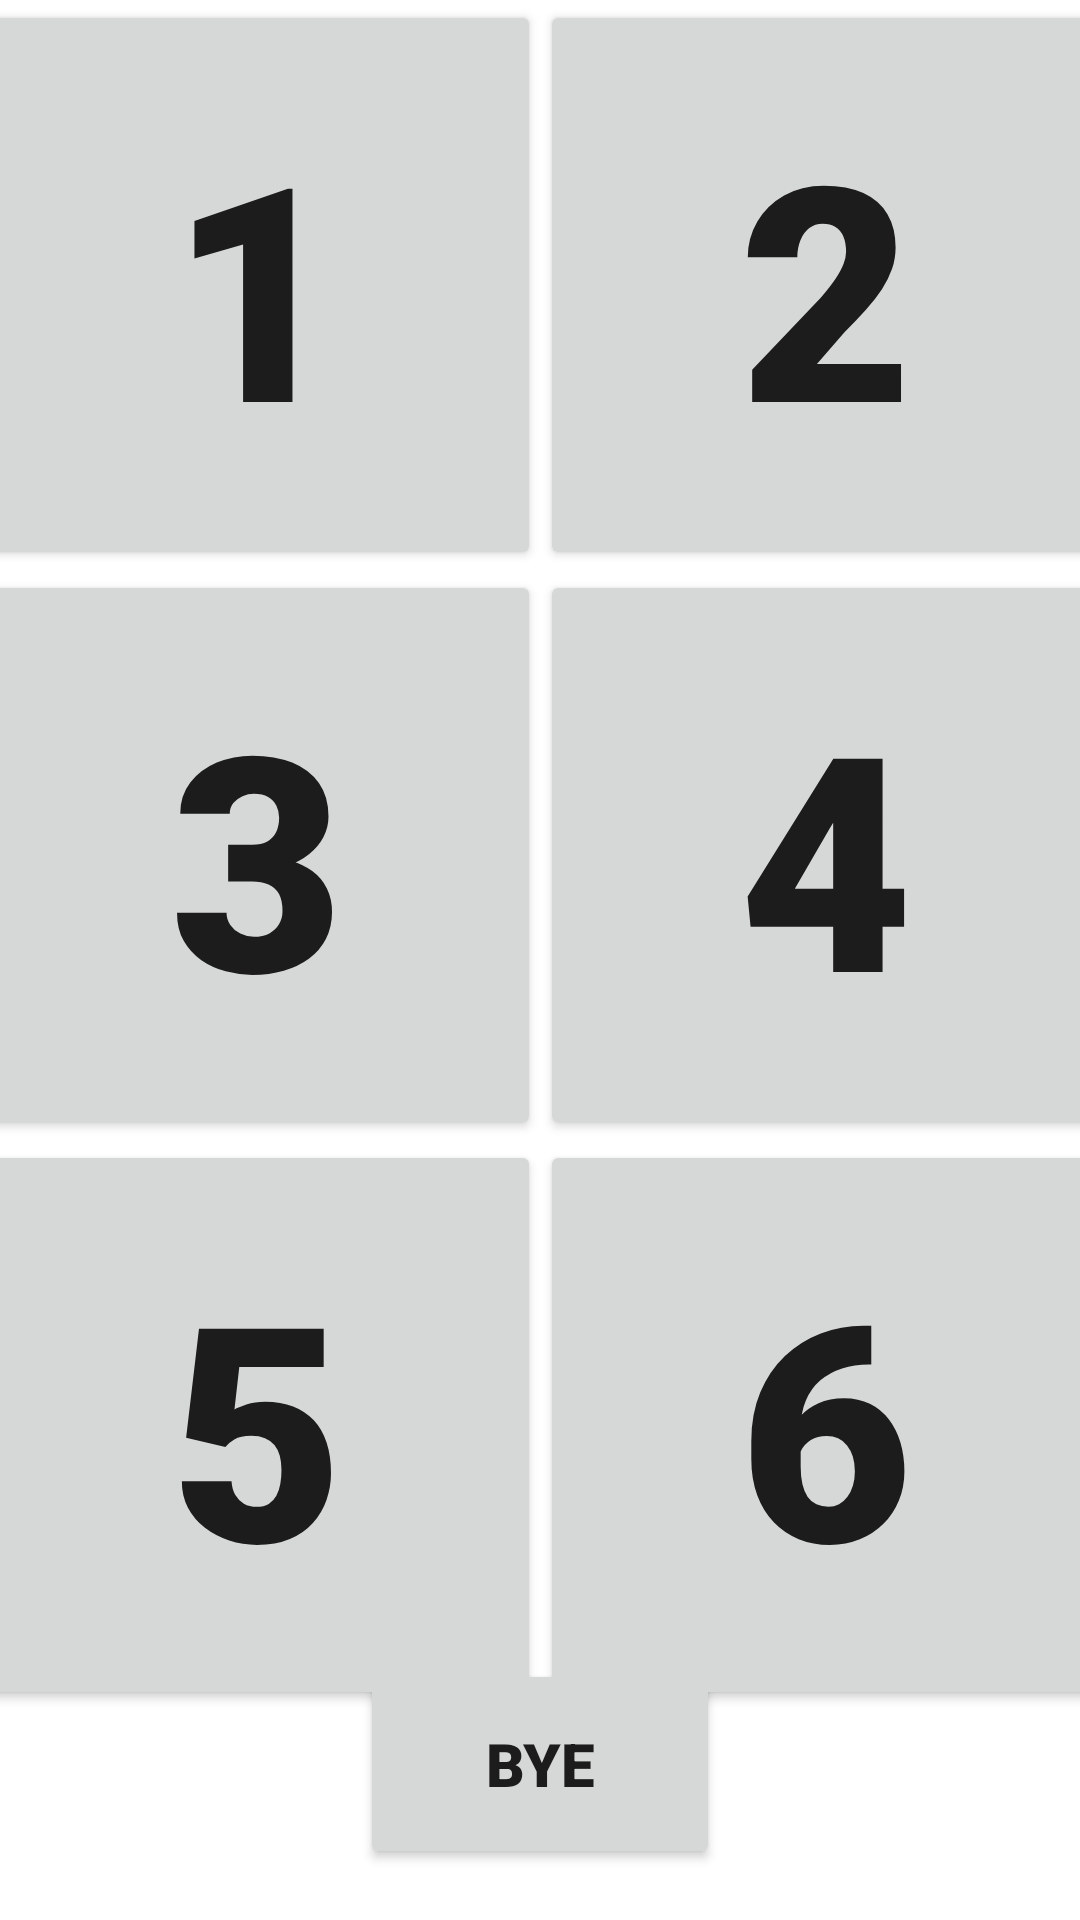

The Android layout XML behind this screen, and the referenced resources:
<!-- AndroidManifest.xml: application theme Theme.SOOLGAME -->
<!-- res/layout/activity_king.xml -->
<?xml version="1.0" encoding="utf-8"?>
<androidx.constraintlayout.widget.ConstraintLayout xmlns:android="http://schemas.android.com/apk/res/android"
    xmlns:app="http://schemas.android.com/apk/res-auto"
    xmlns:tools="http://schemas.android.com/tools"
    android:layout_width="match_parent"
    android:layout_height="match_parent"
    tools:context=".King">

    <Button
        android:id="@+id/oneBtn"
        android:layout_width="190dp"
        android:layout_height="190dp"
        android:fontFamily="sans-serif-black"
        android:text="1"
        android:textSize="100sp"
        app:layout_constraintBottom_toBottomOf="parent"
        app:layout_constraintEnd_toStartOf="@+id/twoBtn"
        app:layout_constraintStart_toStartOf="parent"
        app:layout_constraintTop_toTopOf="parent"
        app:layout_constraintVertical_bias="0.0" />

    <Button
        android:id="@+id/twoBtn"
        android:layout_width="190dp"
        android:layout_height="190dp"
        android:fontFamily="sans-serif-black"
        android:text="2"
        android:textSize="100sp"
        app:layout_constraintBottom_toBottomOf="parent"
        app:layout_constraintEnd_toEndOf="parent"
        app:layout_constraintStart_toEndOf="@+id/oneBtn"
        app:layout_constraintTop_toTopOf="parent"
        app:layout_constraintVertical_bias="0.0" />

    <Button
        android:id="@+id/threeBtn"
        android:layout_width="190dp"
        android:layout_height="190dp"
        android:fontFamily="sans-serif-black"
        android:text="3"
        android:textSize="100sp"
        app:layout_constraintBottom_toBottomOf="parent"
        app:layout_constraintEnd_toStartOf="@+id/fourBtn"
        app:layout_constraintStart_toStartOf="parent"
        app:layout_constraintTop_toBottomOf="@+id/oneBtn"
        app:layout_constraintVertical_bias="0.0" />

    <Button
        android:id="@+id/fourBtn"
        android:layout_width="190dp"
        android:layout_height="190dp"
        android:fontFamily="sans-serif-black"
        android:text="4"
        android:textSize="100sp"
        app:layout_constraintBottom_toBottomOf="parent"
        app:layout_constraintEnd_toEndOf="parent"
        app:layout_constraintStart_toEndOf="@+id/threeBtn"
        app:layout_constraintTop_toBottomOf="@+id/twoBtn"
        app:layout_constraintVertical_bias="0.0" />

    <Button
        android:id="@+id/fiveBtn"
        android:layout_width="190dp"
        android:layout_height="190dp"
        android:fontFamily="sans-serif-black"
        android:text="5"
        android:textSize="100sp"
        app:layout_constraintBottom_toBottomOf="parent"
        app:layout_constraintEnd_toStartOf="@+id/sixBtn"
        app:layout_constraintStart_toStartOf="parent"
        app:layout_constraintTop_toBottomOf="@+id/threeBtn"
        app:layout_constraintVertical_bias="0.0" />

    <Button
        android:id="@+id/sixBtn"
        android:layout_width="190dp"
        android:layout_height="190dp"
        android:fontFamily="sans-serif-black"
        android:text="6"
        android:textSize="100sp"
        app:layout_constraintBottom_toBottomOf="parent"
        app:layout_constraintEnd_toEndOf="parent"
        app:layout_constraintStart_toEndOf="@+id/fiveBtn"
        app:layout_constraintTop_toBottomOf="@+id/fourBtn"
        app:layout_constraintVertical_bias="0.0" />

    <Button
        android:id="@+id/kingBackBtn"
        android:layout_width="120dp"
        android:layout_height="70dp"
        android:fontFamily="sans-serif-black"
        android:text="BYE"
        android:textSize="20sp"
        app:layout_constraintBottom_toBottomOf="parent"
        app:layout_constraintEnd_toEndOf="parent"
        app:layout_constraintStart_toStartOf="parent"
        app:layout_constraintTop_toTopOf="parent"
        app:layout_constraintVertical_bias="0.97" />


</androidx.constraintlayout.widget.ConstraintLayout>
<!-- resources referenced by this layout -->
<resources>
  <style name="Theme.SOOLGAME" parent="Theme.MaterialComponents.DayNight.DarkActionBar">
          <item name="android:windowFullscreen">true</item>
          
  
          <item name="colorPrimary">@color/purple_500</item>
          <item name="colorPrimaryVariant">@color/purple_700</item>
          <item name="colorOnPrimary">@color/white</item>
          
          <item name="colorSecondary">@color/teal_200</item>
          <item name="colorSecondaryVariant">@color/teal_700</item>
          <item name="colorOnSecondary">@color/black</item>
          
          <item name="android:statusBarColor" tools:targetApi="l">?attr/colorPrimaryVariant</item>
          
      </style>
  <!-- not gathered from this repository: default colours our renderer supplied (Android Studio template values) -->
  <color name="purple_500">#FF6200EE</color>
  <color name="purple_700">#FF3700B3</color>
  <color name="teal_200">#FF03DAC5</color>
  <color name="teal_700">#FF018786</color>
  <color name="black">#FF000000</color>
  <color name="white">#FFFFFFFF</color>
</resources>
